Photos from the image-classification dataset "bp" in the GitHub repository aldinabu/bp. Its 6 classes are: discoloration, micro defect, structural irreparable defect, structural repairable defect, textural defect, undamaged.

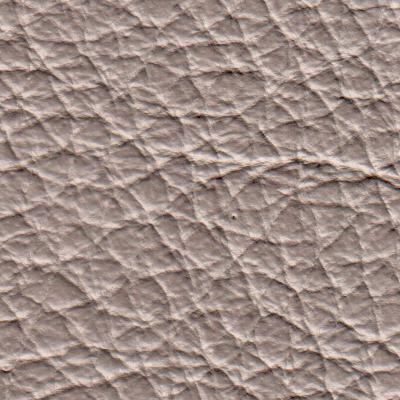
Label: structural irreparable defect

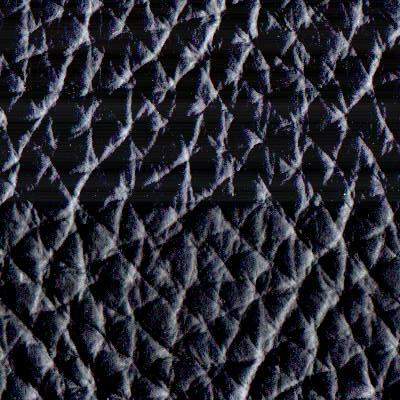
Label: textural defect

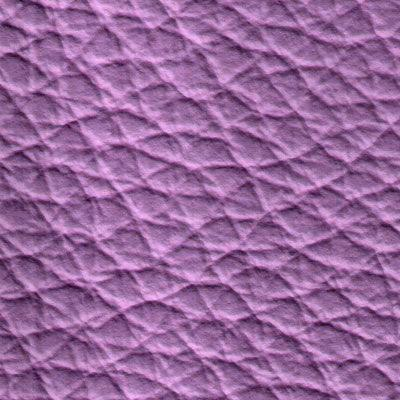
Label: discoloration

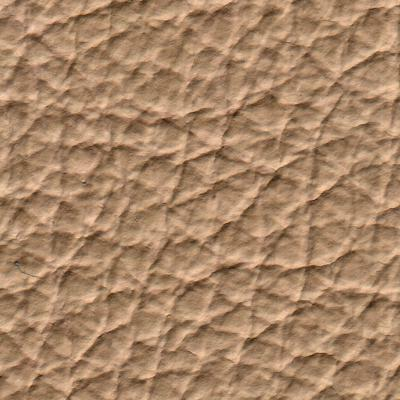
Label: micro defect

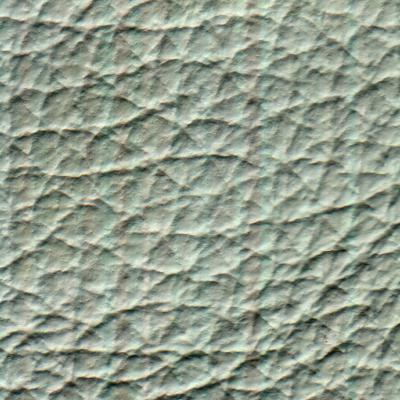
Label: structural repairable defect

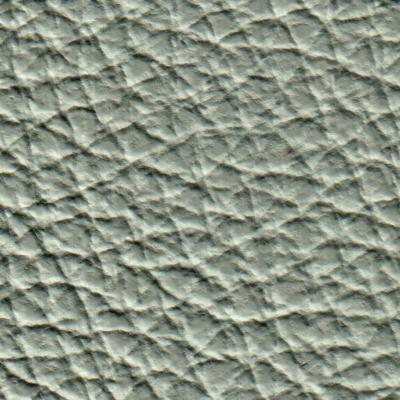
Label: undamaged
